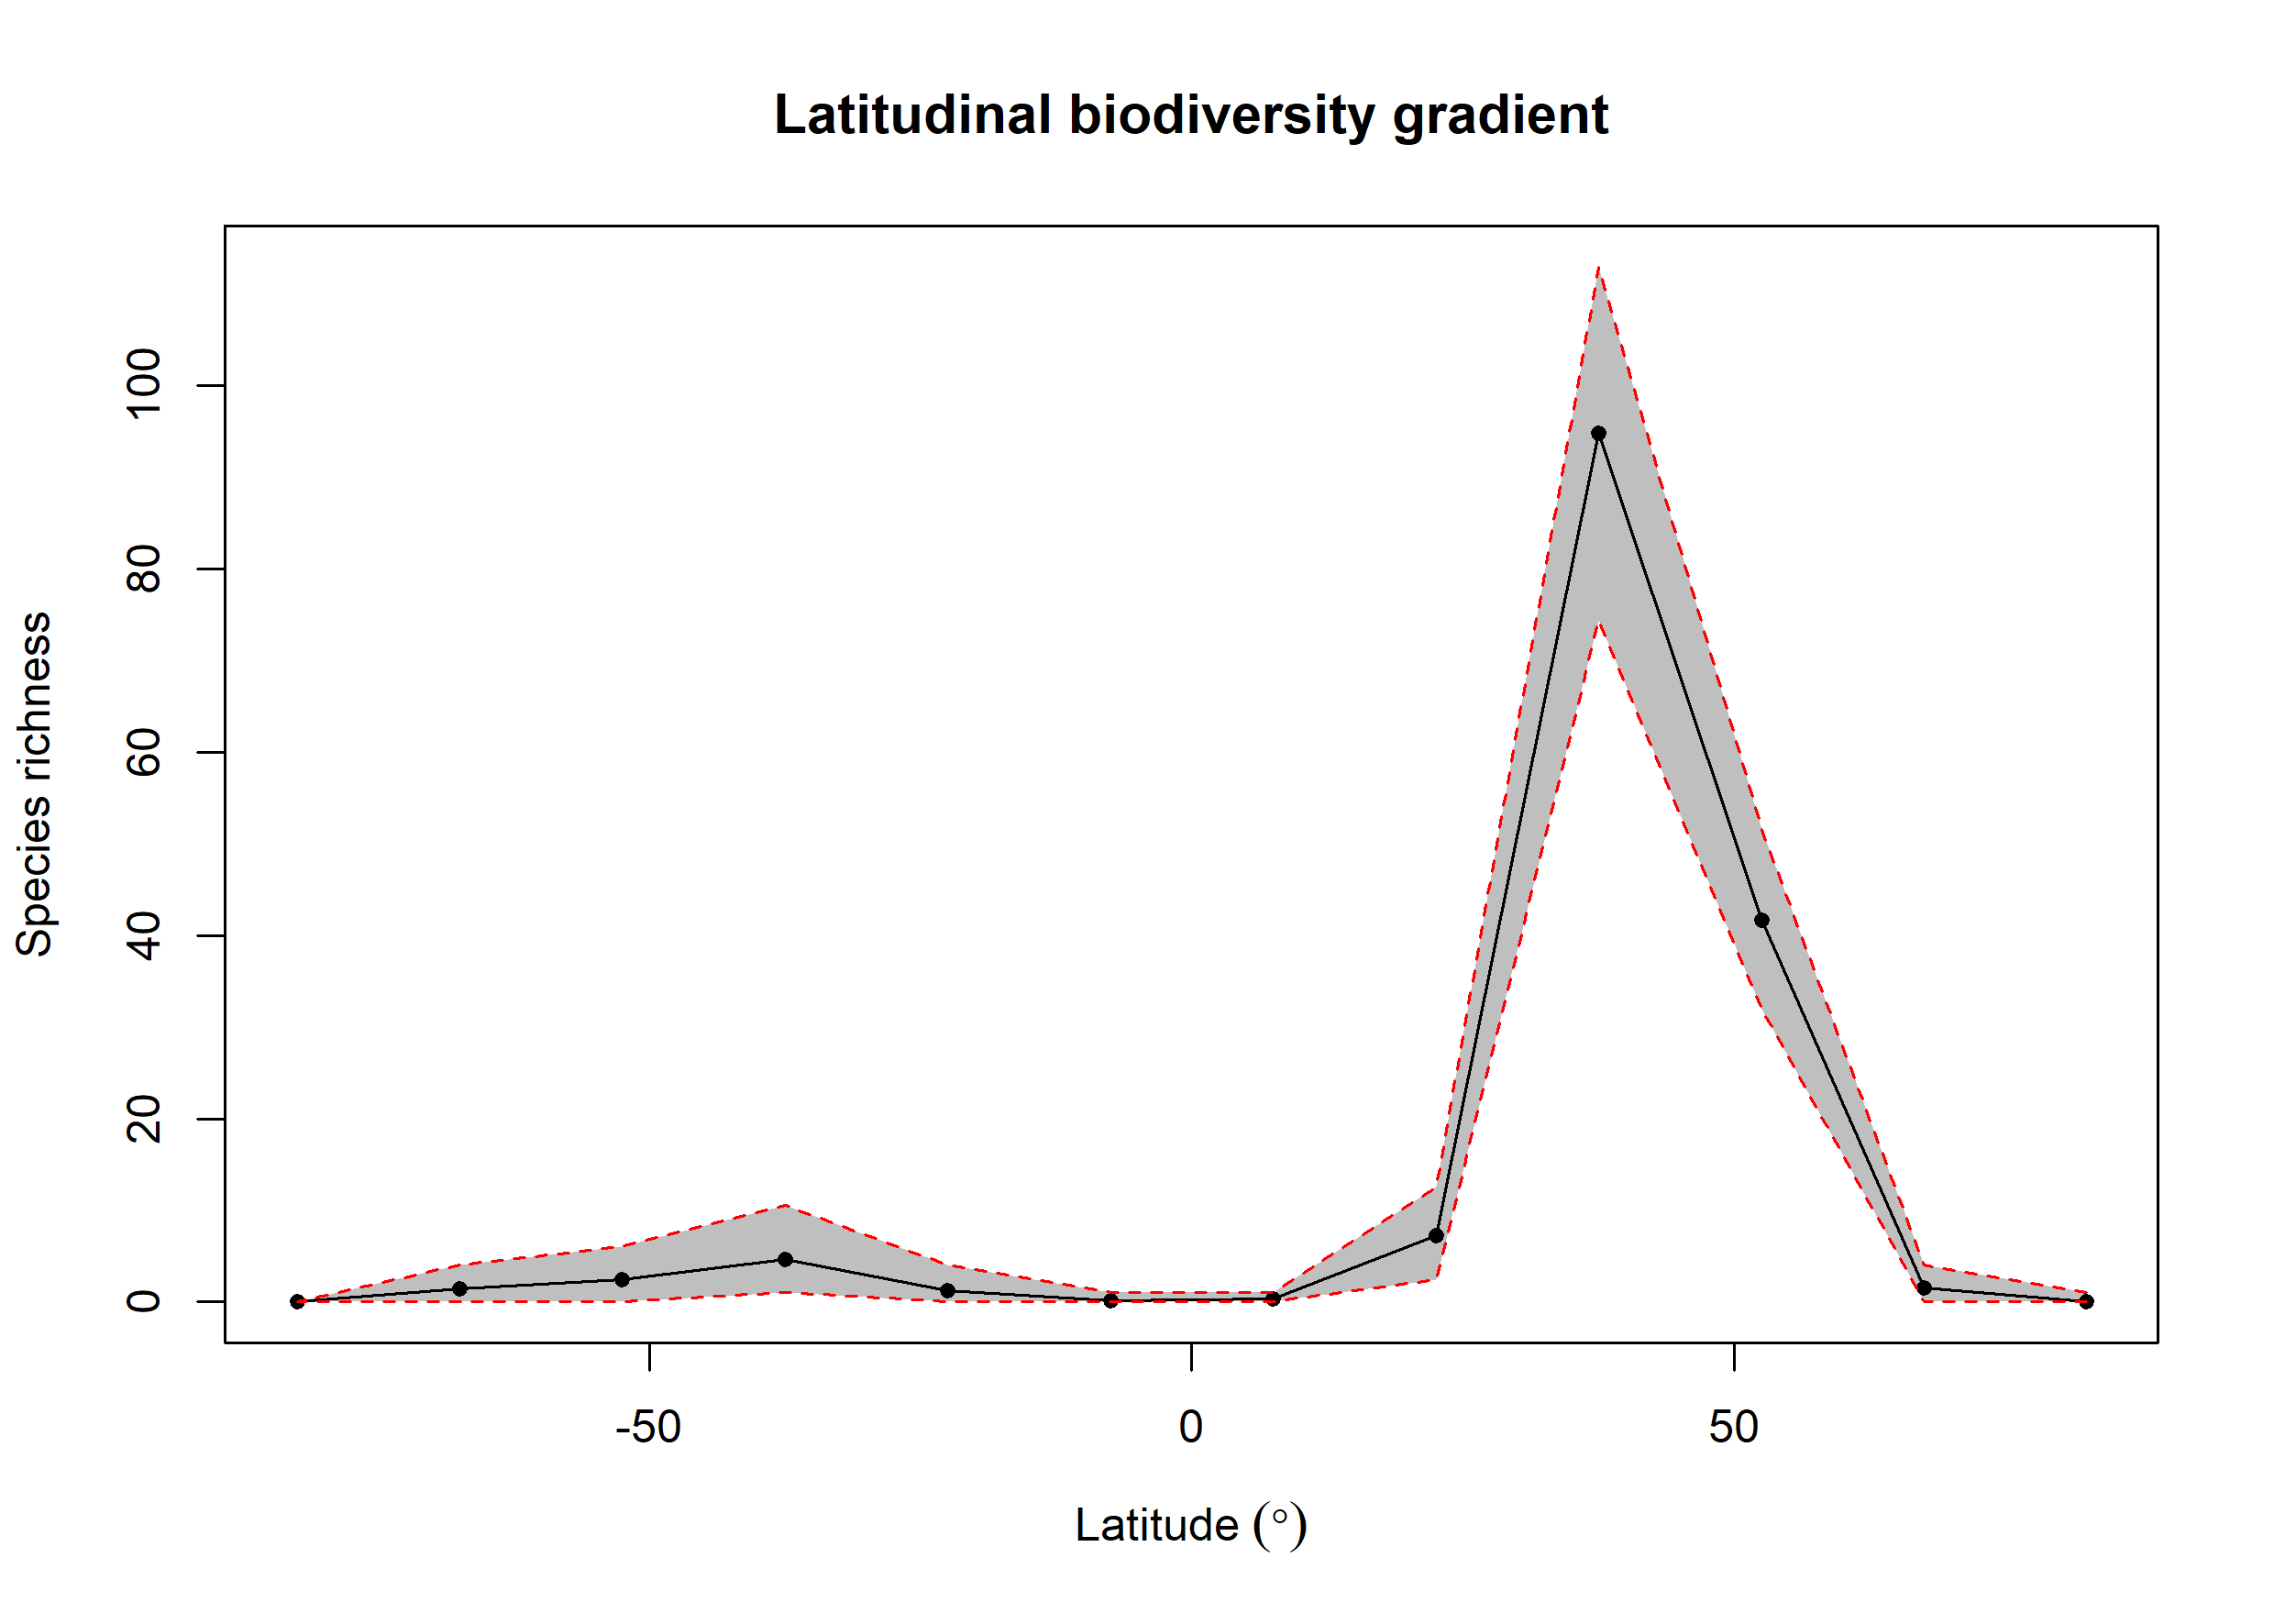

The file beside this chart, header and first rows:
bin, max, min, mid, hemisphere, mean_richness, CI.Lower, CI.Upper
1, 90, 75, 82.5, N, 0.05, 0, 1
2, 75, 60, 67.5, N, 1.56, 0, 4
3, 60, 45, 52.5, N, 41.66, 32, 51.58
4, 45, 30, 37.5, N, 94.81, 74.42, 113
5, 30, 15, 22.5, N, 7.26, 2.475, 12.53
6, 15, 0, 7.5, N, 0.29, 0, 1
7, 0, -15, -7.5, S, 0.09, 0, 1
8, -15, -30, -22.5, S, 1.28, 0, 4
9, -30, -45, -37.5, S, 4.67, 1, 10.53
10, -45, -60, -52.5, S, 2.45, 0, 6
11, -60, -75, -67.5, S, 1.48, 0, 4
12, -75, -90, -82.5, S, 0, 0, 0
